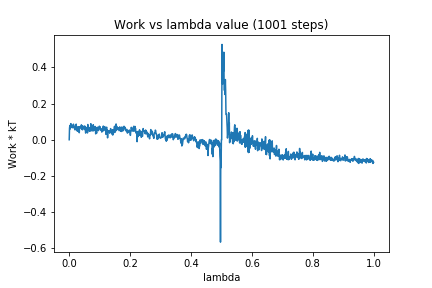

Data behind this chart, as committed beside it:
0, 0.0
1, 0.06371
2, 0.07854
3, 0.05939
4, 0.06332
5, 0.08924
6, 0.07704
7, 0.08438
8, 0.07691
9, 0.06894
10, 0.07474
11, 0.06945
12, 0.06569
13, 0.08221
14, 0.08609
15, 0.07439
16, 0.06648
17, 0.07003
18, 0.06383
19, 0.05448
20, 0.07671
21, 0.0619
22, 0.07321
23, 0.08639
24, 0.0544
25, 0.05824
26, 0.06506
27, 0.04668
28, 0.07158
29, 0.06769
30, 0.06755
31, 0.05806
32, 0.07239
33, 0.03868
34, 0.07083
35, 0.07215
36, 0.06482
37, 0.0725
38, 0.06898
39, 0.07074
40, 0.08245
41, 0.05726
42, 0.06311
43, 0.0765
44, 0.05487
45, 0.06925
46, 0.07409
47, 0.06377
48, 0.06979
49, 0.06785
50, 0.07532
51, 0.05646
52, 0.07423
53, 0.05475
54, 0.03679
55, 0.0584
56, 0.04447
57, 0.06778
58, 0.05066
59, 0.05787
60, 0.03757
... 940 more rows
